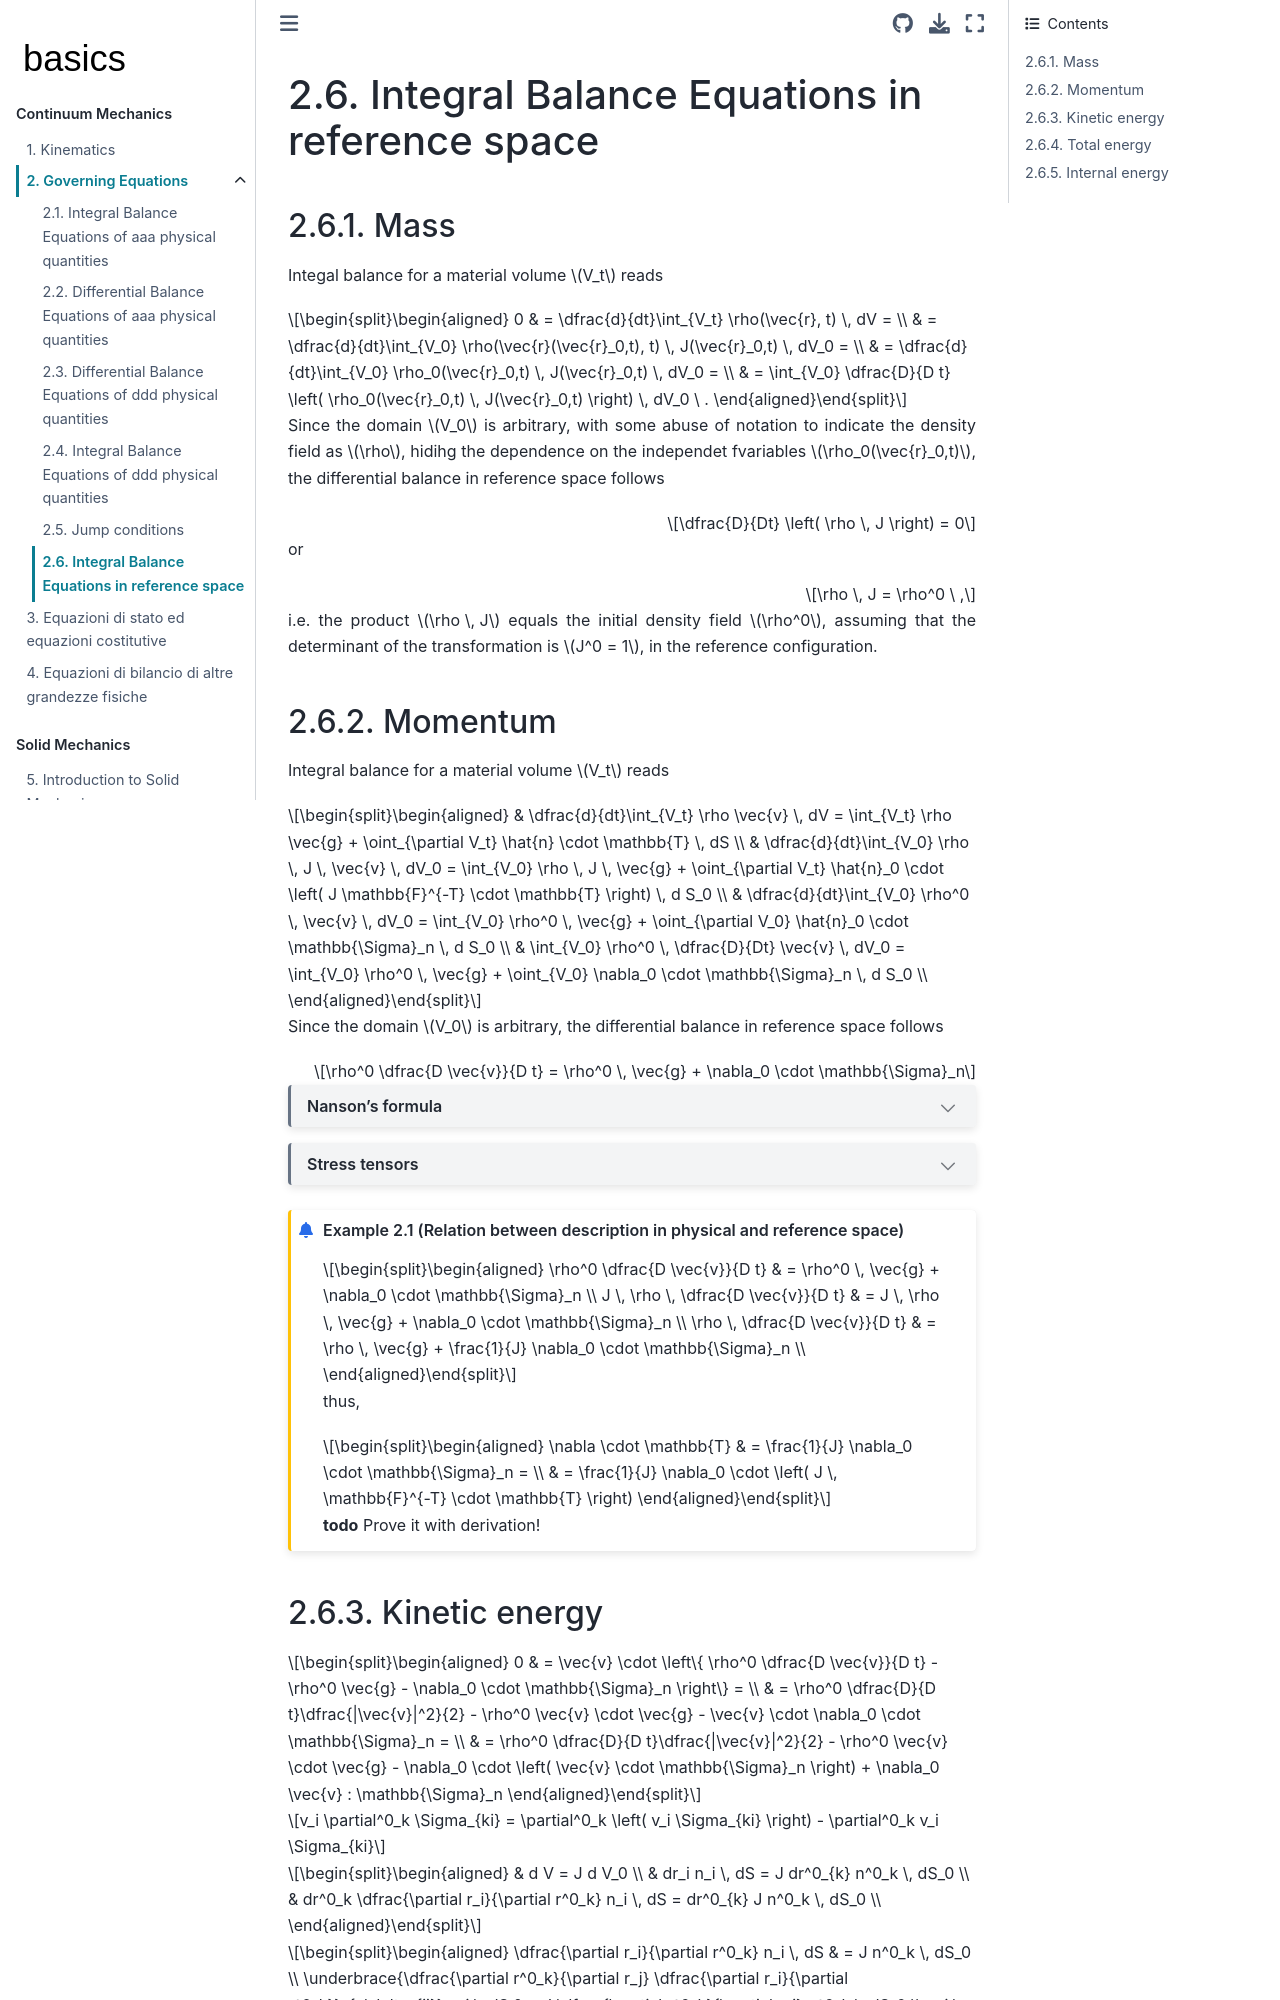

repository: Basics2022/bbooks-physics-continuum-mechanics · page: ch/continuum/balance-reference-integral.html · generator: jekyll

(continuum:governing-equations:reference-integral)=
# Integral Balance Equations in reference space

(continuum:governing-equations:reference-integral:mass)=
## Mass

Integal balance for a material volume $V_t$ reads

$$\begin{aligned}
  0 
  & = \dfrac{d}{dt}\int_{V_t} \rho(\vec{r}, t) \, dV = \\
  & = \dfrac{d}{dt}\int_{V_0} \rho(\vec{r}(\vec{r}_0,t), t) \, J(\vec{r}_0,t) \, dV_0 = \\
  & = \dfrac{d}{dt}\int_{V_0} \rho_0(\vec{r}_0,t) \, J(\vec{r}_0,t) \, dV_0 = \\
  & = \int_{V_0} \dfrac{D}{D t} \left( \rho_0(\vec{r}_0,t) \, J(\vec{r}_0,t) \right) \, dV_0 \ . 
\end{aligned}$$

Since the domain $V_0$ is arbitrary, with some abuse of notation to indicate the density field as $\rho$, hidihg the dependence on the independet fvariables $\rho_0(\vec{r}_0,t)$, the differential balance in reference space follows

$$\dfrac{D}{Dt} \left( \rho \, J \right) = 0$$

or

$$\rho \, J = \rho^0 \ ,$$

i.e. the product $\rho \, J$ equals the initial density field $\rho^0$, assuming that the determinant of the transformation is $J^0 = 1$, in the reference configuration.


(continuum:governing-equations:reference-integral:momentum)=
## Momentum

Integral balance for a material volume $V_t$ reads

$$\begin{aligned}
  & \dfrac{d}{dt}\int_{V_t} \rho \vec{v} \, dV = \int_{V_t} \rho \vec{g} + \oint_{\partial V_t} \hat{n} \cdot \mathbb{T} \, dS \\
  & \dfrac{d}{dt}\int_{V_0} \rho \, J \, \vec{v} \, dV_0 = \int_{V_0} \rho \, J \, \vec{g} + \oint_{\partial V_t} \hat{n}_0 \cdot \left( J \mathbb{F}^{-T} \cdot \mathbb{T} \right) \, d S_0 \\
  & \dfrac{d}{dt}\int_{V_0} \rho^0 \, \vec{v} \, dV_0 = \int_{V_0} \rho^0 \, \vec{g} + \oint_{\partial V_0} \hat{n}_0 \cdot \mathbb{\Sigma}_n \, d S_0 \\
  & \int_{V_0} \rho^0 \, \dfrac{D}{Dt} \vec{v} \, dV_0 = \int_{V_0} \rho^0 \, \vec{g} + \oint_{V_0} \nabla_0 \cdot \mathbb{\Sigma}_n \, d S_0 \\
\end{aligned}$$

Since the domain $V_0$ is arbitrary, the differential balance in reference space follows

$$\rho^0 \dfrac{D \vec{v}}{D t} = \rho^0 \, \vec{g} + \nabla_0 \cdot \mathbb{\Sigma}_n$$

```{dropdown} Nanson's formula

$$d \vec{r} = d \vec{r}_0 \cdot \dfrac{\partial \vec{r}}{\partial \vec{r}_0} = d \vec{r}_0 \cdot \nabla_0 \vec{r} = d \vec{r}_0 \cdot \mathbb{F}$$

$$\begin{aligned}
  dV & = J \, dV_0 \\
  d \vec{r} \cdot \hat{n} dS & = J \, d \vec{r}_0 \cdot \hat{n}_0 \, dS_0 \\
  d \vec{r}_0 \cdot \mathbb{F} \cdot \hat{n} \, dS & = J \, d \vec{r}_0 \cdot \hat{n}_0 \, dS_0 \\
\end{aligned}$$ 

must be true for all $\vec{r}_0$ arbitrary, so that 

$$\mathbb{F} \cdot \hat{n} \, d S = J \, \hat{n}_0 \, d S_0$$

and

$$\begin{aligned}
  \hat{n} \, d S
  & = J \, \mathbb{F}^{-1}  \cdot  \hat{n}_0 \, d S_0 = \\
  & = J \, \hat{n}_0 \cdot \mathbb{F}^{-T} \, d S_0
\end{aligned}$$

```

```{dropdown} Stress tensors

**Cauchy stress tensor.**

**Piola-Kirchhoff I - transpose of normal stress tensors.**

**Piola-Kirchhoff II**

```

```{prf:example} Relation between description in physical and reference space
:class: dropdown

$$\begin{aligned}
  \rho^0 \dfrac{D \vec{v}}{D t} & = \rho^0 \, \vec{g} + \nabla_0 \cdot \mathbb{\Sigma}_n \\
  J \, \rho \, \dfrac{D \vec{v}}{D t} & = J \, \rho \, \vec{g} + \nabla_0 \cdot \mathbb{\Sigma}_n \\
  \rho \, \dfrac{D \vec{v}}{D t} & = \rho \, \vec{g} + \frac{1}{J} \nabla_0 \cdot \mathbb{\Sigma}_n \\
\end{aligned}$$

thus, 

$$\begin{aligned}
  \nabla \cdot \mathbb{T}
  & = \frac{1}{J} \nabla_0 \cdot \mathbb{\Sigma}_n = \\
  & = \frac{1}{J} \nabla_0 \cdot \left( J \, \mathbb{F}^{-T} \cdot \mathbb{T}  \right) 
\end{aligned}$$

**todo** Prove it with derivation!

```

(continuum:governing-equations:reference-integral:kinetic-energy)=
